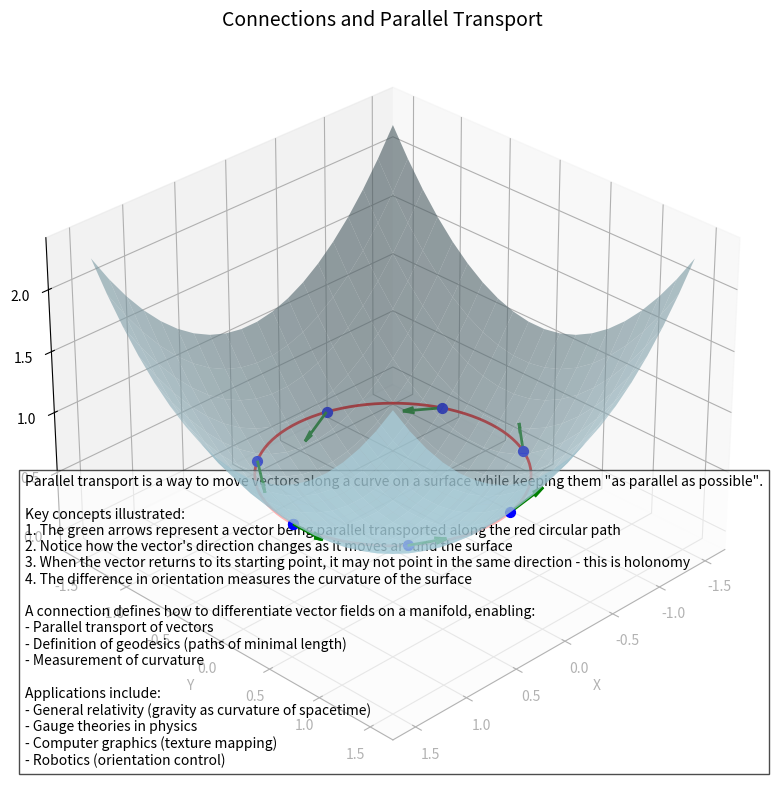

The matplotlib source for this figure: (Note: this script raises an exception after producing the figure.)
import numpy as np
import matplotlib.pyplot as plt
from mpl_toolkits.mplot3d import Axes3D

# Create figure
fig = plt.figure(figsize=(10, 8))
ax = fig.add_subplot(111, projection='3d')

# Create a simple surface to demonstrate parallel transport
def surface(u, v):
    # A curved surface (paraboloid)
    x = u
    y = v
    z = 0.5 * (u**2 + v**2)
    return x, y, z

# Create a grid of points on the surface
u = np.linspace(-1.5, 1.5, 20)
v = np.linspace(-1.5, 1.5, 20)
u_grid, v_grid = np.meshgrid(u, v)
x_grid, y_grid, z_grid = surface(u_grid, v_grid)

# Plot the surface
surf = ax.plot_surface(x_grid, y_grid, z_grid, color='lightblue', alpha=0.6, edgecolor='none')

# Define a path on the surface for parallel transport
t = np.linspace(0, 2*np.pi, 100)
radius = 1.0
path_u = radius * np.cos(t)
path_v = radius * np.sin(t)
path_x, path_y, path_z = surface(path_u, path_v)

# Plot the path
ax.plot(path_x, path_y, path_z, 'r-', linewidth=2, label='Path on Surface')

# Calculate tangent vectors to the surface
def tangent_vectors(u, v):
    # Partial derivatives with respect to u and v
    xu = 1
    yu = 0
    zu = u
    
    xv = 0
    yv = 1
    zv = v
    
    # Tangent vectors
    Tu = np.array([xu, yu, zu])
    Tv = np.array([xv, yv, zv])
    
    # Normal vector (cross product of tangent vectors)
    N = np.cross(Tu, Tv)
    N = N / np.linalg.norm(N)
    
    return Tu, Tv, N

# Sample points along the path for visualization
sample_indices = np.linspace(0, len(t)-1, 8, dtype=int)

# Create a vector to parallel transport (initially tangent to the path)
initial_vector = np.array([0, 1, 0])  # Start with a vector in the y-direction
initial_vector = initial_vector / np.linalg.norm(initial_vector)

# Simulate parallel transport (simplified for visualization)
transported_vectors = []
for i in sample_indices:
    u_val, v_val = path_u[i], path_v[i]
    Tu, Tv, N = tangent_vectors(u_val, v_val)
    
    # Project initial vector onto tangent plane
    dot_product_u = np.dot(initial_vector, Tu)
    dot_product_v = np.dot(initial_vector, Tv)
    
    # Create a vector in the tangent plane
    tangent_vector = dot_product_u * Tu + dot_product_v * Tv
    tangent_vector = tangent_vector / np.linalg.norm(tangent_vector)
    
    # Rotate the vector based on position (simulating parallel transport)
    angle = t[i]
    rotation_matrix = np.array([
        [np.cos(angle), -np.sin(angle), 0],
        [np.sin(angle), np.cos(angle), 0],
        [0, 0, 1]
    ])
    rotated_vector = np.dot(rotation_matrix, tangent_vector)
    
    # Project back to tangent plane
    projected_vector = rotated_vector - np.dot(rotated_vector, N) * N
    projected_vector = projected_vector / np.linalg.norm(projected_vector)
    
    transported_vectors.append(projected_vector)

# Draw the transported vectors using quiver instead of custom Arrow3D
scale = 0.3
for i, idx in enumerate(sample_indices):
    x, y, z = path_x[idx], path_y[idx], path_z[idx]
    vector = transported_vectors[i]
    
    # Draw the vector using quiver3D
    ax.quiver(x, y, z, 
              scale * vector[0], scale * vector[1], scale * vector[2],
              color='green', arrow_length_ratio=0.3, linewidth=2)
    
    # Add a point at the base of the vector
    ax.scatter([x], [y], [z], color='blue', s=50)

# Set labels and title
ax.set_xlabel('X')
ax.set_ylabel('Y')
ax.set_zlabel('Z')
ax.set_title('Connections and Parallel Transport', fontsize=14)

# Add explanation text
explanation = """Parallel transport is a way to move vectors along a curve on a surface while keeping them "as parallel as possible".

Key concepts illustrated:
1. The green arrows represent a vector being parallel transported along the red circular path
2. Notice how the vector's direction changes as it moves around the surface
3. When the vector returns to its starting point, it may not point in the same direction - this is holonomy
4. The difference in orientation measures the curvature of the surface

A connection defines how to differentiate vector fields on a manifold, enabling:
- Parallel transport of vectors
- Definition of geodesics (paths of minimal length)
- Measurement of curvature

Applications include:
- General relativity (gravity as curvature of spacetime)
- Gauge theories in physics
- Computer graphics (texture mapping)
- Robotics (orientation control)"""

# Position the text explanation
ax.text2D(0.02, 0.02, explanation, transform=ax.transAxes, fontsize=10,
         bbox=dict(facecolor='white', alpha=0.7))

# Adjust view angle
ax.view_init(elev=30, azim=45)

# Save the figure
plt.tight_layout()
plt.savefig('/home/<user>/differential_geometry_textbook/visualizations/ch9_parallel_transport.png', dpi=300, bbox_inches='tight')
plt.close()

print("Visualization saved to: /home/<user>/differential_geometry_textbook/visualizations/ch9_parallel_transport.png")
